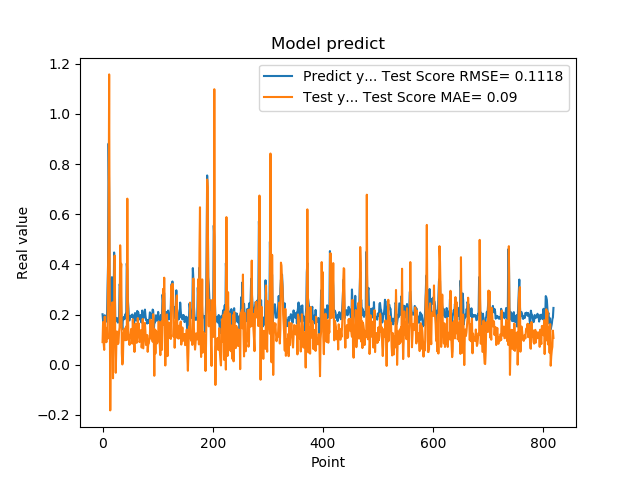

The table this chart was drawn from, first rows:
2.010090053081512174e-01, 9.008987321680958504e-02
1.742661595344543457e-01, 1.701015793299842094e-01
1.572303026914596558e-01, 8.555123907214882972e-02
1.941800117492676059e-01, 5.891632734473697952e-02
1.970258951187133512e-01, 1.913295190223411879e-01
1.859861761331558505e-01, 1.339013737193106290e-01
1.705197989940643033e-01, 1.113259839128575568e-01
1.844120919704437256e-01, 8.956740645388268363e-02
1.779371052980423251e-01, 1.466635383073977561e-01
3.004232645034790039e-01, 1.029027477083086783e-01
3.969086110591887873e-01, 3.697530880213217297e-01
8.820003867149353027e-01, 5.150924805290822972e-01
6.841114759445190430e-01, 1.157594804213655237e+00
2.116497457027435580e-01, 3.316232596076719163e-01
2.014262527227401733e-01, -1.824124830968628097e-01
2.061583995819092074e-01, 1.167835255215866896e-01
3.160260915756225586e-01, 1.420094154330132641e-01
3.489396274089813232e-01, 2.316601815555421606e-01
1.544443815946578979e-01, 2.486624295607952062e-01
1.959947794675827026e-01, -5.429340168892259760e-02
1.894801408052444180e-01, 1.792124293828210035e-01
4.474425017833709162e-01, 1.232324876388145724e-01
3.771362304687500555e-01, 4.350410115607834527e-01
1.889318972826004028e-01, 1.184208344305971161e-01
1.752775162458419522e-01, -3.238083091906492766e-02
1.822472065687180121e-01, 7.215360628048472780e-02
1.866402029991149902e-01, 1.323826437937875578e-01
1.715678423643112183e-01, 1.173889025478870307e-01
1.676391065120696744e-01, 8.211044829114558241e-02
1.773854047060013095e-01, 8.689277302544477777e-02
1.872433423995972235e-01, 1.324156391558444501e-01
3.204146027565002441e-01, 1.495082643090075158e-01
3.134283721446990967e-01, 4.760461685078676286e-01
3.171058297157288153e-01, 3.670980219555429747e-01
2.202603369951247891e-01, 4.022834856475242526e-01
1.659800857305526733e-01, 4.551925336542504003e-02
1.415748745203018188e-01, 8.100746956788796660e-04
1.852595061063766479e-01, 1.888425625326932769e-02
1.814238876104354858e-01, 1.255428789188446081e-01
1.905867606401443481e-01, 1.163385764033190439e-01
1.810430586338043213e-01, 1.432729785062459849e-01
1.954265981912612915e-01, 9.720074844949495863e-02
2.029463946819305142e-01, 1.458512478392392508e-01
1.862521618604660034e-01, 1.525040264257631617e-01
4.038094580173492432e-01, 9.834663590095660268e-02
3.743042349815369207e-01, 6.621051372318071948e-01
2.572054266929626465e-01, 2.106212068806037896e-01
2.253161966800689420e-01, 1.235430851613562309e-01
1.787700653076171875e-01, 9.586828977184733147e-02
1.761920750141143799e-01, 7.868862636108264752e-02
1.861467957496643066e-01, 1.125679177146935023e-01
1.954011768102645874e-01, 1.211886775903169289e-01
1.907722949981689176e-01, 1.426642946484648067e-01
1.898660957813262939e-01, 1.309776830638609280e-01
2.001174986362457275e-01, 8.411123948124181460e-02
1.922753006219863892e-01, 1.808963748694387697e-01
1.810636967420578003e-01, 1.194721627383045631e-01
1.635809391736984530e-01, 9.816725080263280501e-02
1.916799396276473999e-01, 5.082235785023708069e-02
2.058236002922058105e-01, 1.291920363966783114e-01
1.857409924268722812e-01, 1.640587641384902984e-01
... 759 more rows
